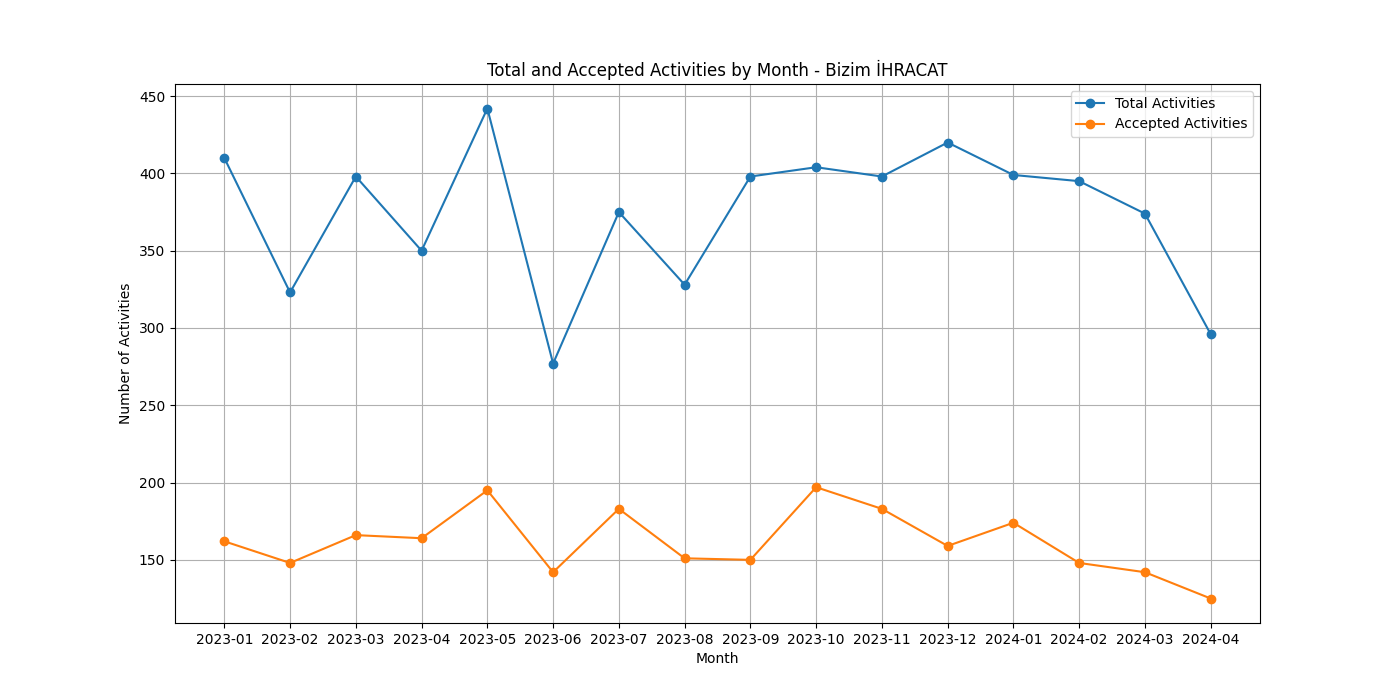

The file beside this chart, header and first rows:
Month, Total Activities, Accepted Activities, Acceptance Rate
2023-01, 410, 162, 0.3951
2023-02, 323, 148, 0.4582
2023-03, 398, 166, 0.4171
2023-04, 350, 164, 0.4686
2023-05, 442, 195, 0.4412
2023-06, 277, 142, 0.5126
2023-07, 375, 183, 0.488
2023-08, 328, 151, 0.4604
2023-09, 398, 150, 0.3769
2023-10, 404, 197, 0.4876
2023-11, 398, 183, 0.4598
2023-12, 420, 159, 0.3786
2024-01, 399, 174, 0.4361
2024-02, 395, 148, 0.3747
2024-03, 374, 142, 0.3797
2024-04, 296, 125, 0.4223
